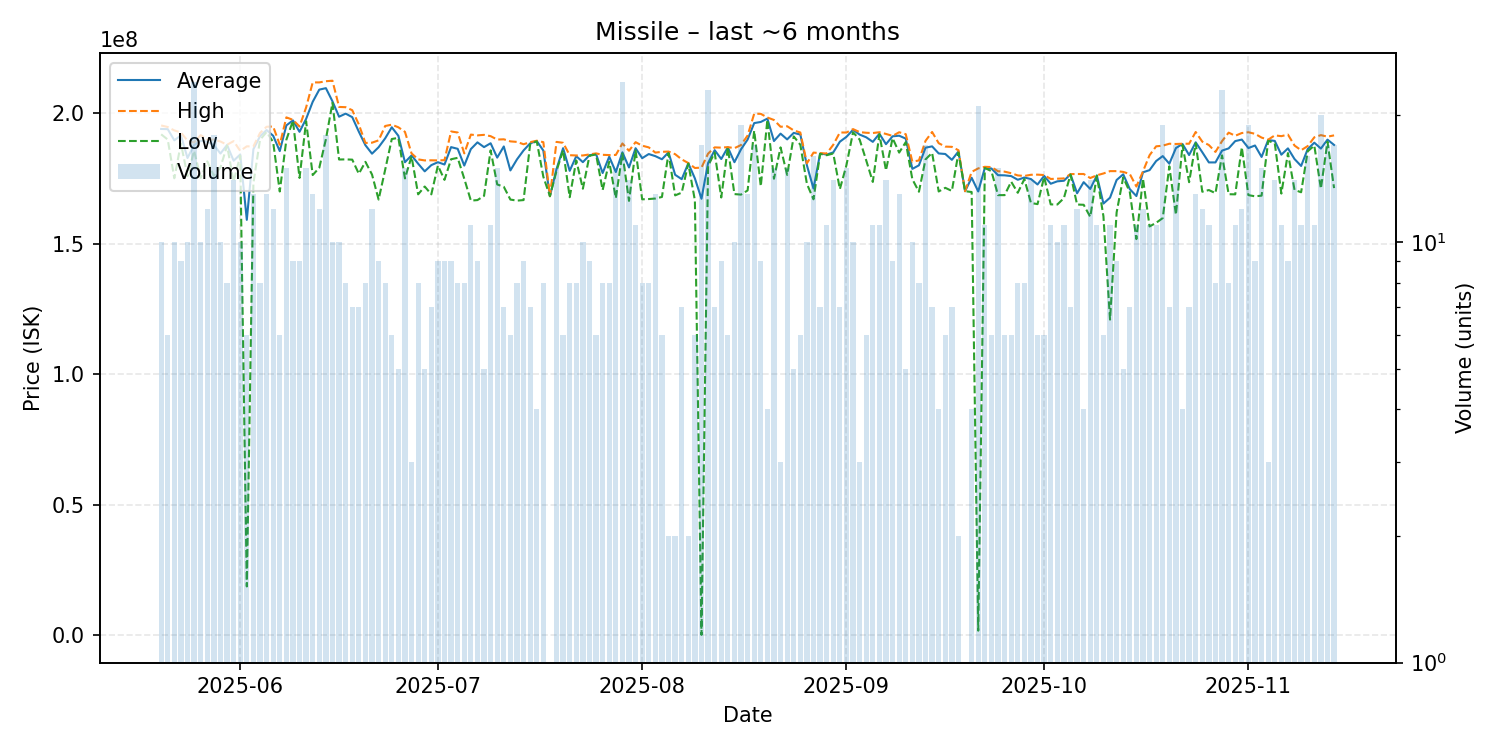

The file beside this chart, header and first rows:
date, average, highest, lowest, order_count, volume
2025-05-20, 194060000, 195400000, 192000000, 9, 10
2025-05-21, 193983333, 194800000, 190000000, 6, 6
2025-05-22, 189700000, 193500000, 175150000, 10, 10
2025-05-23, 191588889, 192700000, 188500000, 9, 9
2025-05-24, 182930000, 189600000, 176000000, 10, 10
2025-05-25, 187908333, 188900000, 185700000, 23, 24
2025-05-26, 189520000, 191700000, 175300000, 10, 10
2025-05-27, 189116667, 190000000, 181650000, 11, 12
2025-05-28, 187955556, 190000000, 176100000, 16, 18
2025-05-29, 184640000, 189250000, 179300000, 10, 10
2025-05-30, 187912500, 188000000, 187700000, 7, 8
2025-05-31, 181885714, 189400000, 173900000, 12, 14
2025-06-01, 184280000, 185650000, 183850000, 10, 10
2025-06-02, 159223333, 187400000, 18740000, 4, 6
2025-06-03, 186307692, 187350000, 173200000, 13, 13
2025-06-04, 191250000, 192500000, 189850000, 8, 8
2025-06-05, 193638462, 194900000, 192900000, 10, 13
2025-06-06, 191450000, 195000000, 189000000, 12, 12
2025-06-07, 185583333, 188000000, 170100000, 6, 6
2025-06-08, 195420000, 198500000, 189900000, 15, 15
2025-06-09, 197344444, 197550000, 197200000, 9, 9
2025-06-10, 192966667, 195000000, 175300000, 9, 9
2025-06-11, 197913333, 202300000, 197000000, 15, 15
2025-06-12, 204469231, 211900000, 176400000, 13, 13
2025-06-13, 209133333, 211900000, 179200000, 12, 12
2025-06-14, 209694444, 212350000, 190100000, 18, 18
2025-06-15, 204640000, 212550000, 204100000, 10, 10
2025-06-16, 198750000, 202500000, 182350000, 10, 10
2025-06-17, 199937500, 202400000, 182400000, 8, 8
2025-06-18, 198585714, 201250000, 182300000, 7, 7
2025-06-19, 193014286, 195800000, 176900000, 6, 7
2025-06-20, 187825000, 188700000, 181450000, 8, 8
2025-06-21, 184583333, 188800000, 176600000, 12, 12
2025-06-22, 187055556, 189700000, 167000000, 9, 9
2025-06-23, 190475000, 195200000, 178450000, 8, 8
2025-06-24, 194700000, 195700000, 190200000, 6, 6
2025-06-25, 191440000, 194700000, 190650000, 5, 5
2025-06-26, 181313333, 192950000, 175100000, 13, 15
2025-06-27, 183933333, 184700000, 183550000, 3, 3
2025-06-28, 180750000, 182400000, 169000000, 8, 8
2025-06-29, 177820000, 182000000, 172000000, 5, 5
2025-06-30, 180200000, 182050000, 169000000, 7, 7
2025-07-01, 181322222, 182000000, 180000000, 9, 9
2025-07-02, 180433333, 182100000, 174550000, 9, 9
2025-07-03, 187100000, 193100000, 182450000, 9, 9
2025-07-04, 186450000, 192700000, 183000000, 8, 8
2025-07-05, 180025000, 184700000, 175000000, 8, 8
2025-07-06, 186345455, 191900000, 166600000, 10, 11
2025-07-07, 188922222, 191600000, 166800000, 9, 9
2025-07-08, 187100000, 191800000, 168400000, 5, 5
2025-07-09, 188581818, 191300000, 185850000, 11, 11
2025-07-10, 183080000, 190000000, 172800000, 12, 15
2025-07-11, 187357143, 190100000, 171900000, 7, 7
2025-07-12, 178166667, 189300000, 167000000, 6, 6
2025-07-13, 182400000, 189100000, 166600000, 8, 8
2025-07-14, 185833333, 188200000, 166800000, 9, 9
2025-07-15, 188542857, 189000000, 188200000, 7, 7
2025-07-16, 189450000, 189550000, 189350000, 4, 4
2025-07-17, 185775000, 189000000, 175750000, 8, 8
2025-07-18, 168300000, 168300000, 168300000, 1, 1
... 119 more rows
